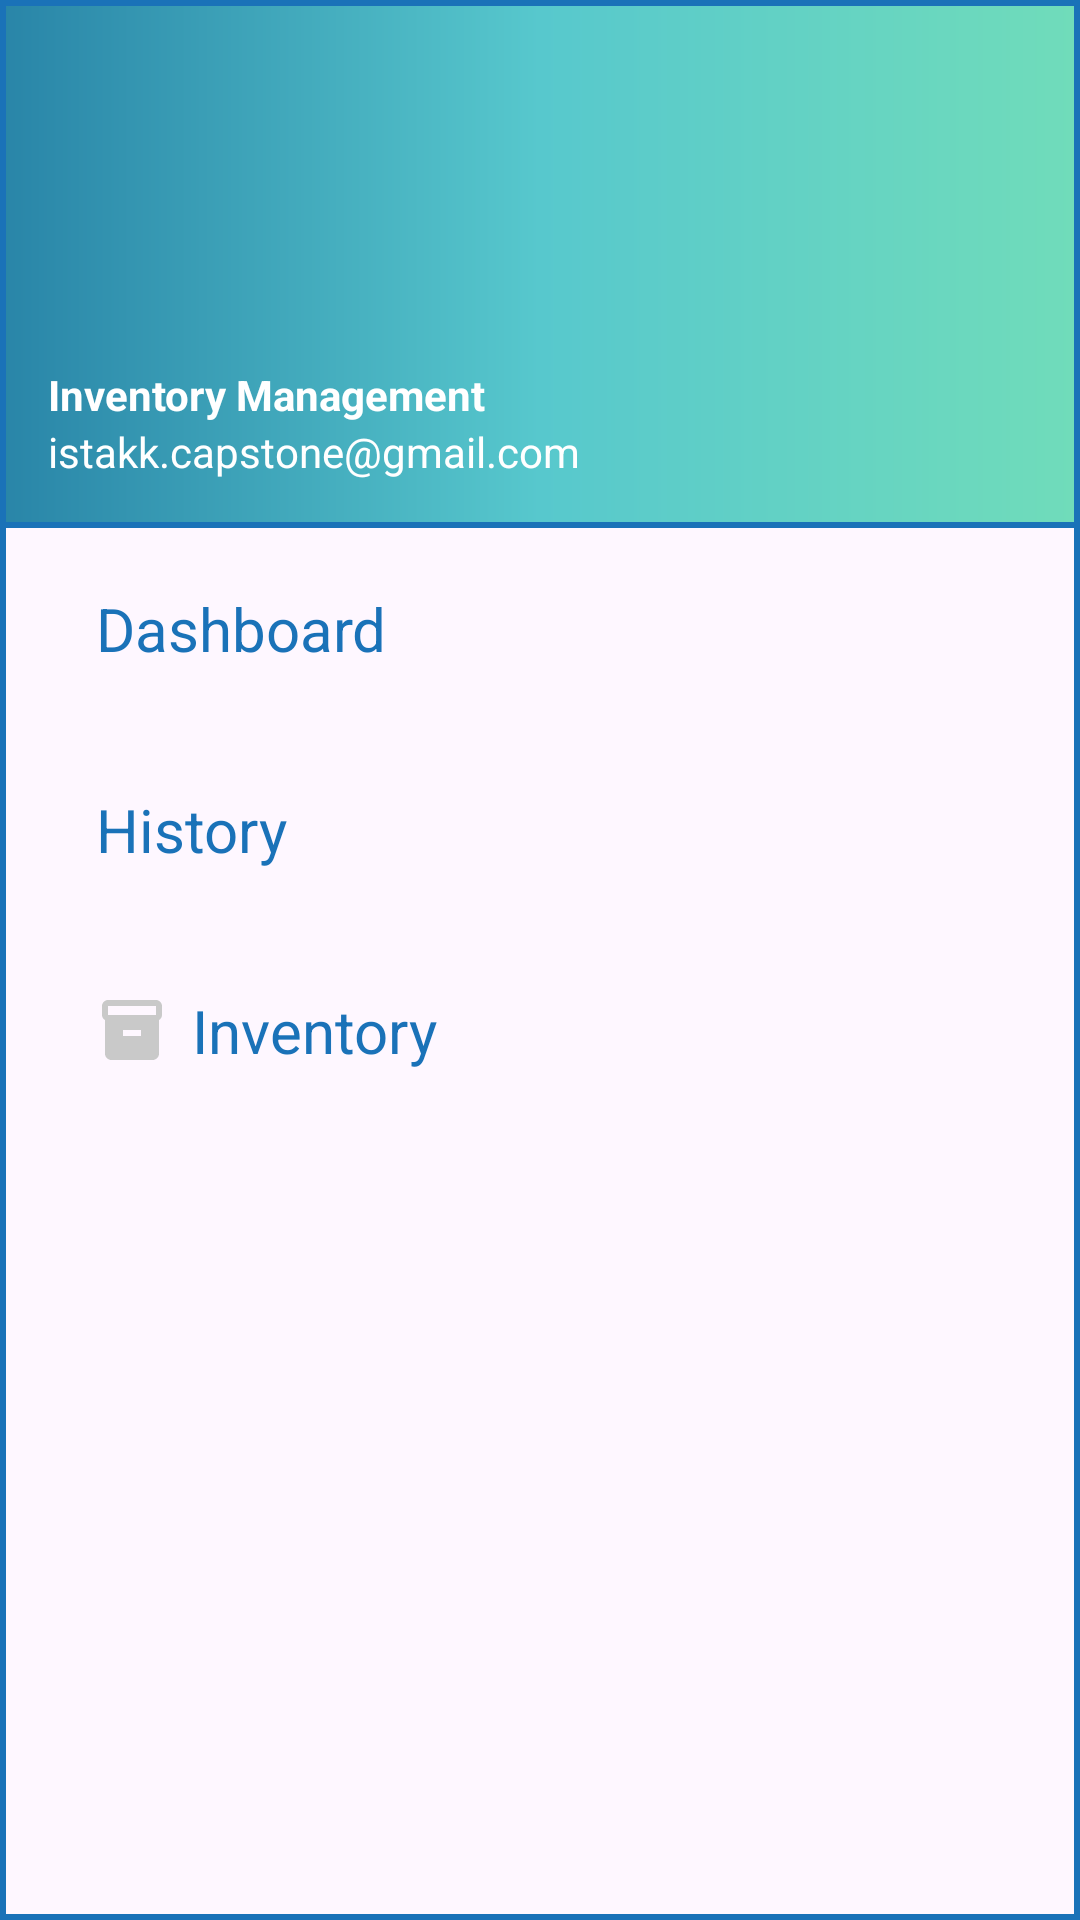

The Android layout XML behind this screen, and the referenced resources:
<!-- AndroidManifest.xml: application theme Theme.ISTAKK -->
<!-- res/layout/nav_drawer.xml -->
<?xml version="1.0" encoding="utf-8"?>
<LinearLayout
    xmlns:android="http://schemas.android.com/apk/res/android"
    android:orientation="vertical"
    android:background="@drawable/drawer_border"
    android:layout_width="match_parent"
    android:layout_height="match_parent">

    <LinearLayout
        android:layout_width="match_parent"
        android:layout_height="176dp"
        android:background="@drawable/header_bg"
        android:gravity="bottom"
        android:orientation="vertical"
        android:padding="16dp"
        android:theme="@style/ThemeOverlay.AppCompat.Dark">


        <TextView
            android:layout_width="wrap_content"
            android:layout_height="wrap_content"
            android:text="Inventory Management"
            android:textColor="@color/white"
            android:textStyle="bold" />

        <TextView
            android:layout_width="wrap_content"
            android:layout_height="wrap_content"
            android:text="istakk.capstone@gmail.com"
            android:textColor="@color/white"
            android:textSize="14sp" />


    </LinearLayout>

    <LinearLayout
        android:layout_width="wrap_content"
        android:layout_height="wrap_content"
        android:id="@+id/dashboard"
        android:padding="20dp"
        android:layout_marginStart="12dp"
        android:layout_marginEnd="12dp"
        android:orientation="horizontal">

        <TextView
            android:layout_width="wrap_content"
            android:layout_height="wrap_content"
            android:textColor="@color/col_accent"
            android:text="Dashboard"
            android:textSize="20sp"
            android:drawableLeft="@drawable/ic_dashboard"
            android:drawablePadding="8dp"/>
    </LinearLayout>

    <LinearLayout
        android:layout_width="wrap_content"
        android:layout_height="wrap_content"
        android:id="@+id/history"
        android:layout_marginStart="12dp"
        android:layout_marginEnd="12dp"
        android:orientation="horizontal">

        <TextView
            android:layout_width="wrap_content"
            android:layout_height="wrap_content"
            android:textColor="@color/col_accent"
            android:text="History"
            android:textSize="20sp"
            android:padding="20dp"
            android:drawableLeft="@drawable/ic_history"
            android:drawablePadding="8dp"/>
    </LinearLayout>

    <LinearLayout
        android:layout_width="wrap_content"
        android:layout_height="wrap_content"
        android:id="@+id/inventory"
        android:layout_marginStart="12dp"
        android:layout_marginEnd="12dp"
        android:orientation="horizontal">

        <TextView
            android:layout_width="wrap_content"
            android:layout_height="wrap_content"
            android:textColor="@color/col_accent"
            android:text="Inventory"
            android:padding="20dp"
            android:textSize="20sp"
            android:drawableLeft="@drawable/ic_inventory"
            android:drawablePadding="8dp"/>
    </LinearLayout>

    <LinearLayout
        android:layout_width="wrap_content"
        android:layout_height="wrap_content"
        android:id="@+id/exit"
        android:layout_marginStart="12dp"
        android:layout_marginEnd="12dp"
        android:orientation="horizontal">

    </LinearLayout>

</LinearLayout>
<!-- resources referenced by this layout -->
<resources>
  <color name="col_accent">#1A72B8</color>
  <color name="white">#FFFFFFFF</color>
  <!-- drawable drawer_border (drawable) -->
  <?xml version="1.0" encoding="utf-8"?>
  <shape xmlns:android="http://schemas.android.com/apk/res/android"
      android:shape="rectangle">
  
      <stroke
          android:width="2dp"
          android:color="@color/col_accent"/>
  
  </shape>
  <!-- drawable header_bg (drawable) -->
  <?xml version="1.0" encoding="utf-8"?>
  <shape xmlns:android="http://schemas.android.com/apk/res/android"
      android:shape="rectangle">
  
      <gradient
          android:startColor="@color/gradient_1"
          android:centerColor="@color/gradient_2"
          android:endColor="@color/gradient_3"/>
  
      <stroke
          android:width="2dp"
          android:color="@color/col_accent"/>
  
  </shape>
  <!-- drawable ic_inventory (drawable) -->
  <vector android:height="24dp" android:tint="#C9C9C9"
      android:viewportHeight="24" android:viewportWidth="24"
      android:width="24dp" xmlns:android="http://schemas.android.com/apk/res/android">
      <path android:fillColor="@android:color/white" android:pathData="M20,2L4,2c-1,0 -2,0.9 -2,2v3.01c0,0.72 0.43,1.34 1,1.69L3,20c0,1.1 1.1,2 2,2h14c0.9,0 2,-0.9 2,-2L21,8.7c0.57,-0.35 1,-0.97 1,-1.69L22,4c0,-1.1 -1,-2 -2,-2zM15,14L9,14v-2h6v2zM20,7L4,7L4,4l16,-0.02L20,7z"/>
  </vector>
  <style name="Theme.ISTAKK" parent="Base.Theme.ISTAKK" />
  <color name="gradient_1">#2985A8</color>
  <color name="gradient_2">#57C8CD</color>
  <color name="gradient_3">#70DCBA</color>
  <style name="Base.Theme.ISTAKK" parent="Theme.Material3.DayNight.NoActionBar">
          
          
      </style>
</resources>
